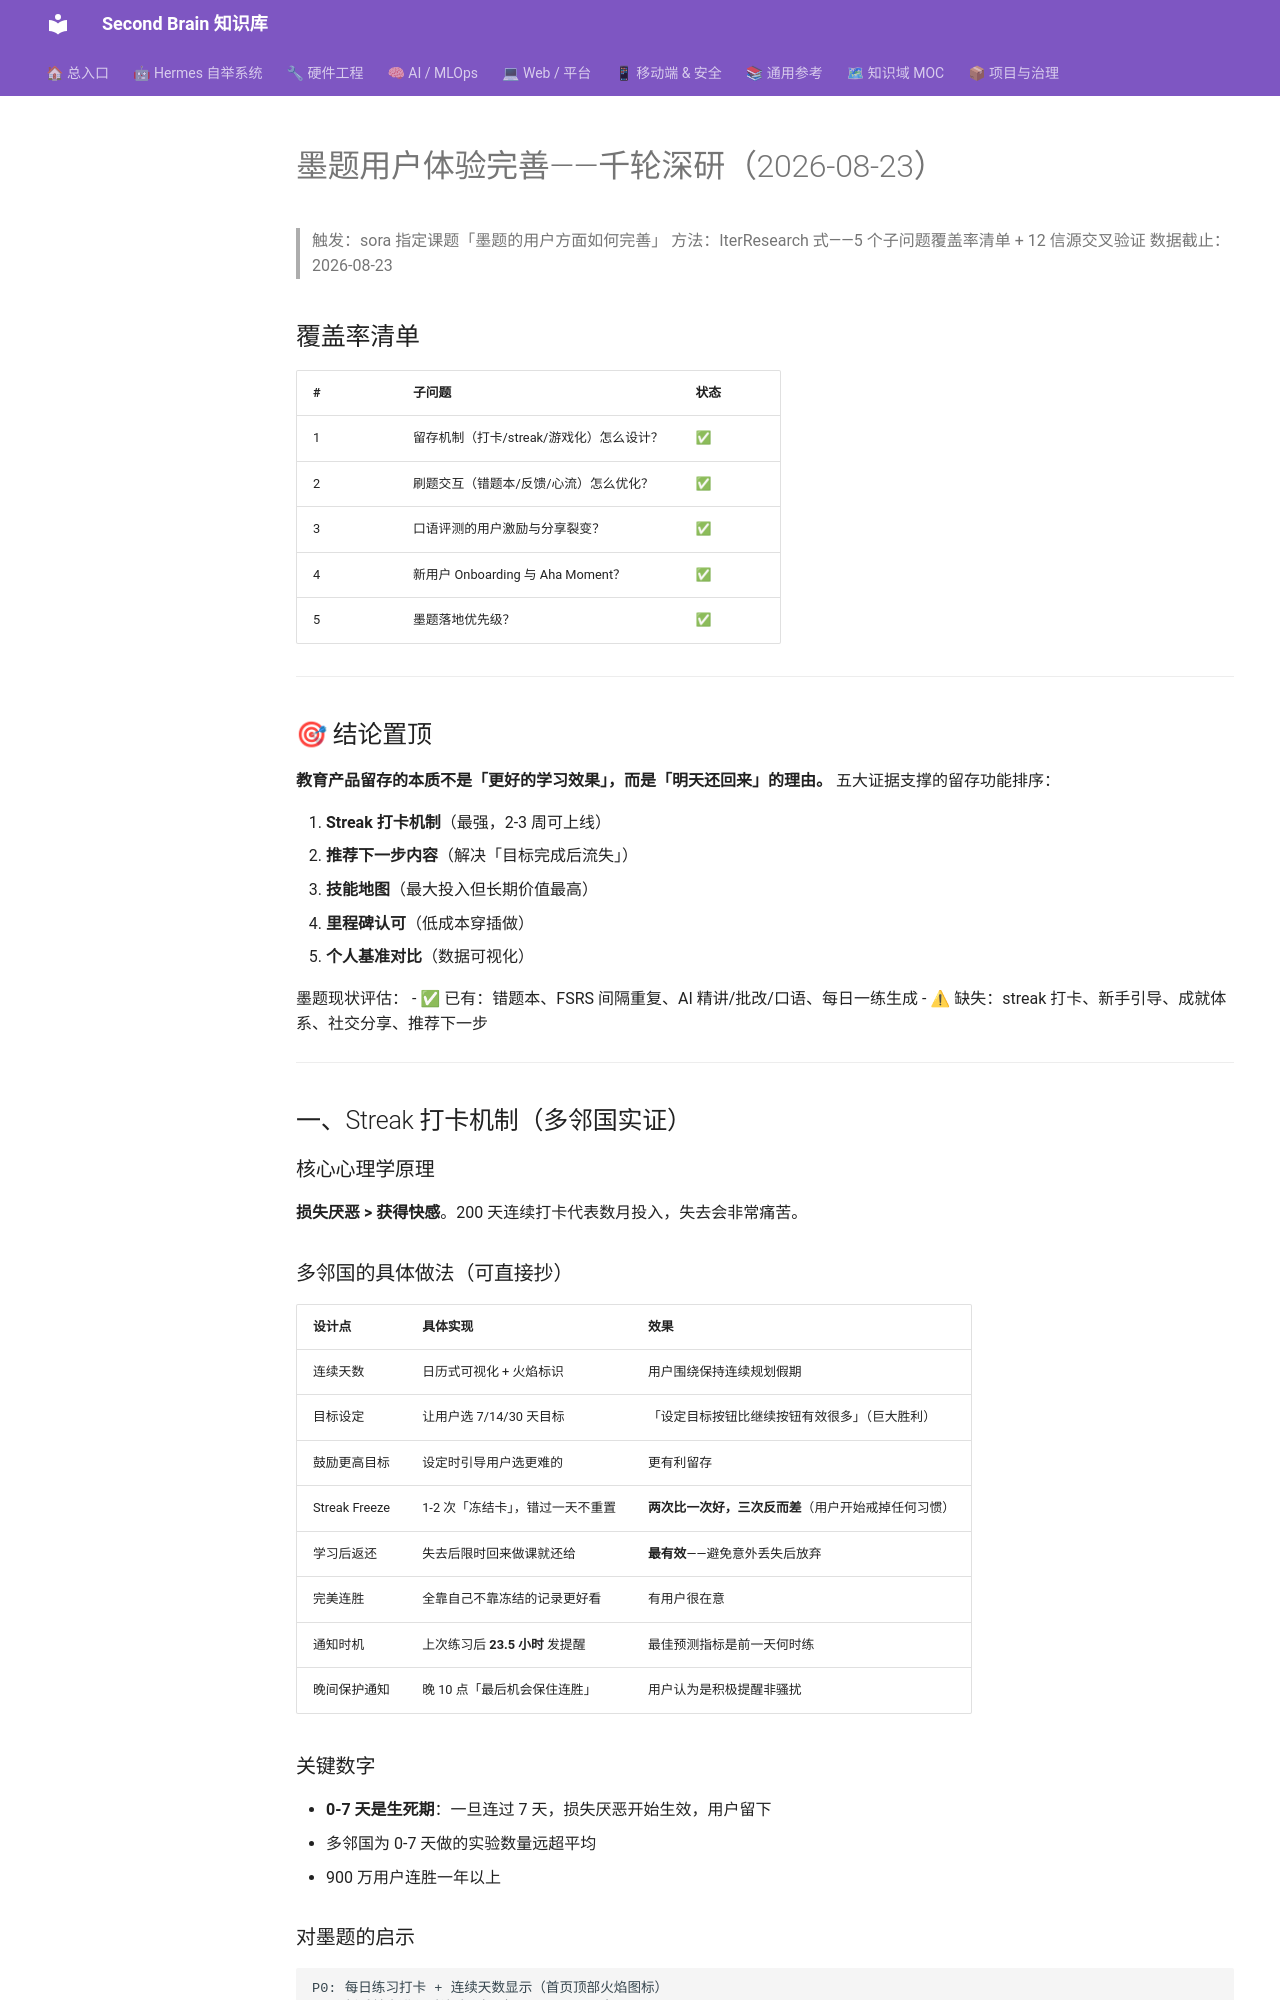

repository: mo9652962-ai/second-brain · page: kb/knowledge/Product/墨题用户体验完善-千轮深研-2026-08-23/index.html · generator: mkdocs

---
title: "墨题用户体验完善——千轮深研（2026-08-23）"
type: note
domain: Product
status: active
tags: [knowledge/product]
source: null
date: 2026-08-23
---
# 墨题用户体验完善——千轮深研（2026-08-23）

> 触发：sora 指定课题「墨题的用户方面如何完善」
> 方法：IterResearch 式——5 个子问题覆盖率清单 + 12 信源交叉验证
> 数据截止：2026-08-23

## 覆盖率清单

| # | 子问题 | 状态 |
|:--|:---|:---|
| 1 | 留存机制（打卡/streak/游戏化）怎么设计？| ✅ |
| 2 | 刷题交互（错题本/反馈/心流）怎么优化？| ✅ |
| 3 | 口语评测的用户激励与分享裂变？| ✅ |
| 4 | 新用户 Onboarding 与 Aha Moment？| ✅ |
| 5 | 墨题落地优先级？| ✅ |

---

## 🎯 结论置顶

**教育产品留存的本质不是「更好的学习效果」，而是「明天还回来」的理由。** 五大证据支撑的留存功能排序：

1. **Streak 打卡机制**（最强，2-3 周可上线）
2. **推荐下一步内容**（解决「目标完成后流失」）
3. **技能地图**（最大投入但长期价值最高）
4. **里程碑认可**（低成本穿插做）
5. **个人基准对比**（数据可视化）

墨题现状评估：
- ✅ 已有：错题本、FSRS 间隔重复、AI 精讲/批改/口语、每日一练生成
- ⚠ 缺失：streak 打卡、新手引导、成就体系、社交分享、推荐下一步

---

## 一、Streak 打卡机制（多邻国实证）

### 核心心理学原理

**损失厌恶 > 获得快感**。200 天连续打卡代表数月投入，失去会非常痛苦。

### 多邻国的具体做法（可直接抄）

| 设计点 | 具体实现 | 效果 |
|:---|:---|:---|
| 连续天数 | 日历式可视化 + 火焰标识 | 用户围绕保持连续规划假期 |
| 目标设定 | 让用户选 7/14/30 天目标 | 「设定目标按钮比继续按钮有效很多」（巨大胜利）|
| 鼓励更高目标 | 设定时引导用户选更难的 | 更有利留存 |
| Streak Freeze | 1-2 次「冻结卡」，错过一天不重置 | **两次比一次好，三次反而差**（用户开始戒掉任何习惯）|
| 学习后返还 | 失去后限时回来做课就还给 | **最有效**——避免意外丢失后放弃 |
| 完美连胜 | 全靠自己不靠冻结的记录更好看 | 有用户很在意 |
| 通知时机 | 上次练习后 **23.5 小时** 发提醒 | 最佳预测指标是前一天何时练 |
| 晚间保护通知 | 晚 10 点「最后机会保住连胜」 | 用户认为是积极提醒非骚扰 |

### 关键数字

- **0-7 天是生死期**：一旦连过 7 天，损失厌恶开始生效，用户留下
- 多邻国为 0-7 天做的实验数量远超平均
- 900 万用户连胜一年以上
